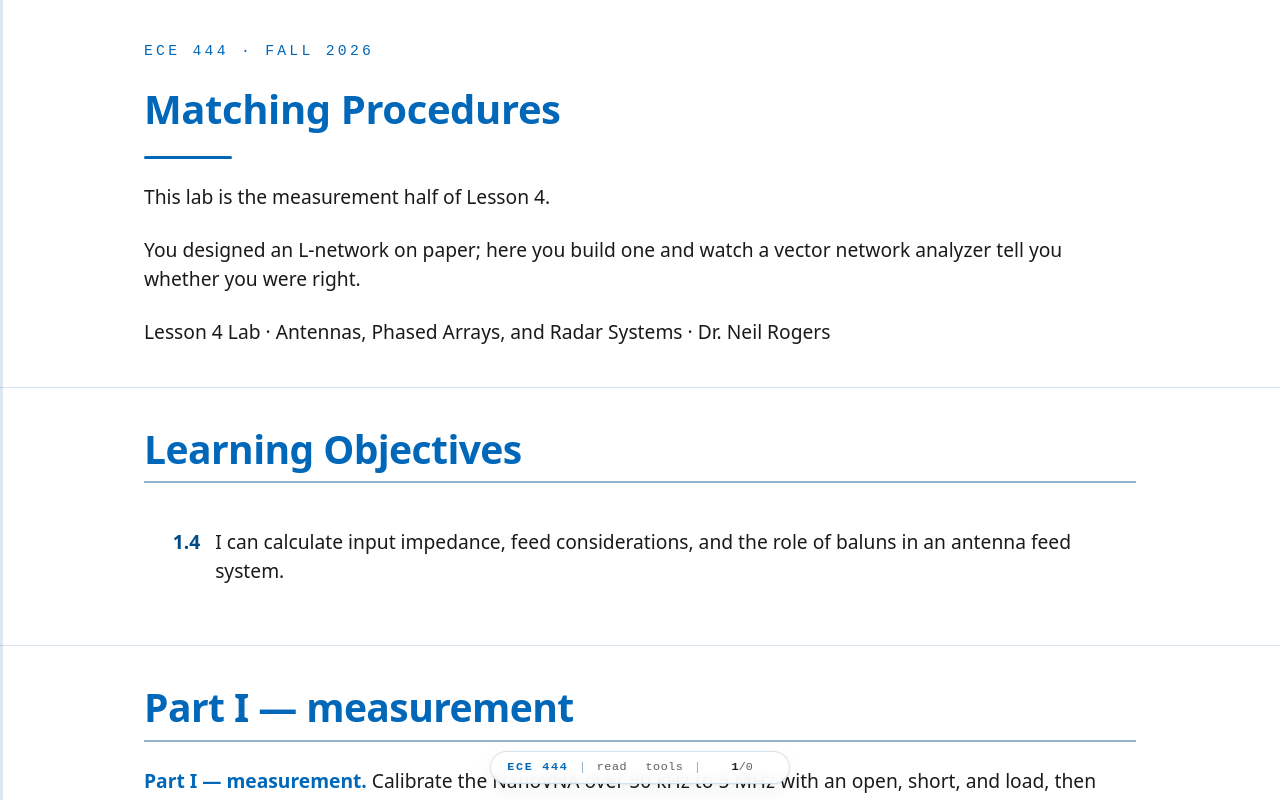

repository: livethisdream/ece444 · page: module01/L04-lab-matching/index.html · generator: jekyll

---
frame_view: true
---

# L4 Lab — Matching Procedures

::::{frame}
:class: title-frame

<div class="course-mark">ECE 444 · Fall 2026</div>

<h1 class="frame-title">Matching Procedures</h1>

<div class="title-rule"></div>

This lab is the measurement half of Lesson 4.

You designed an L-network on paper; here you build one and watch a vector
network analyzer tell you whether you were right.

Lesson 4 Lab · Antennas, Phased Arrays, and Radar Systems · Dr. Neil Rogers
::::

::::{frame} Learning Objectives

<ol class="lo-list" style="--module: '1'; counter-reset: lo 3">
  <li>I can calculate input impedance, feed considerations, and the role of baluns in an antenna feed system.</li>
</ol>
::::

::::{frame} Part I — measurement
**Part I — measurement.** Calibrate the NanoVNA over 50 kHz to 5 MHz with an
open, short, and load, then measure a series of known loads: an open, a short, a
capacitor across a frequency sweep, a matched 50 Ω resistor, and a 1 kΩ
mismatch. You finish by characterizing an unknown filter as a black box.
::::

::::{frame} Part II — design and build
**Part II — design and build.** You are handed a stand-in for an electrically
small antenna: a 15 Ω resistor in series with a 1 nF capacitor, which at 2 MHz
presents about $15 - j79.6\ \Omega$ — a small radiation resistance behind a
large capacitive reactance, exactly the situation Lesson 4 described. Unmatched,
that is a 12:1 VSWR. You design an L-network for it, source the parts yourself,
build it, and measure the improvement — then sweep to find the band over which
the match survives.
::::

::::{frame} Equipment
Beyond the VNA and its cables, each team builds a mock antenna from two
components:

| Part | Marked | Role |
| :-- | :-- | :-- |
| 15 Ω resistor | 15 Ω | mock antenna, radiation resistance |
| 1 nF capacitor | 0.001 µF | mock antenna, series reactance |
::::

::::{frame} You will not get what you asked for
Those two values are the whole input to the design. The matching network's
inductor and capacitor are what you calculate — and then go and find. They are
not on your bench: they are across the hallway in the electronics lab, in
whatever bins happen to be stocked. Take the closest thing to each of your two
values, measure the capacitor you came back with, and record all four numbers.

You will not get what you asked for. That is the normal case, and the lab asks
you to price it: how much did the substitution cost, and is the result **good
enough** for what the radio needs? One of those two parts matters far more than
the other, and finding out which is most of the lesson.
::::

::::{frame} Before lab
Read the whole packet, skim the
<a href="https://nanorfe.com/nanovna-v2-user-manual.html" target="_blank" rel="noopener">VNA user's guide</a>,
and **work the Part II design by hand** so you arrive with component values
already in front of you. The
<a href="../L04-impedance-feeding-baluns/index.html">Lesson 4 page</a> walks the
same design one step at a time, and the feed-match widget there lets you check
your answer on a Smith chart before you touch a component.
::::

::::{frame} Lab packet
The lab sheet is the turn-in document:
<a href="../../labs/ECE444_Lab_L04_Matching_blank.pdf" target="_blank" rel="noopener">Lab sheet (PDF)</a>.
It already contains a blank Smith chart to plot on. If you want spares, or a
combined impedance-admittance chart for the Part II design:

- <a href="../../handouts/SmithChart_blank.pdf" target="_blank" rel="noopener">Blank Smith chart (PDF, print)</a> — the same chart bound into the packet.
- <a href="../../handouts/SmithChart_ZY_colour.pdf" target="_blank" rel="noopener">Impedance-admittance chart (PDF, color)</a> — red impedance grid over blue admittance grid. This is the one to use when you cross from $Z$ to $Y$ in Step 5 of the design.
- <a href="../../handouts/SmithChart_blank.svg" target="_blank" rel="noopener">Blank Smith chart (SVG)</a> — vector, for zooming on screen.
::::

::::{frame} Where this is going
Matching is the last piece of the antenna-as-a-circuit picture. From here Lesson
5 leaves the terminals behind and asks where the radiated field actually
begins — the field regions — which is the question you have to answer before you
can measure a pattern at all. The VNA skills you build here return in Module 2,
where S-parameters become the standard language for describing every antenna and
network you meet.
::::
